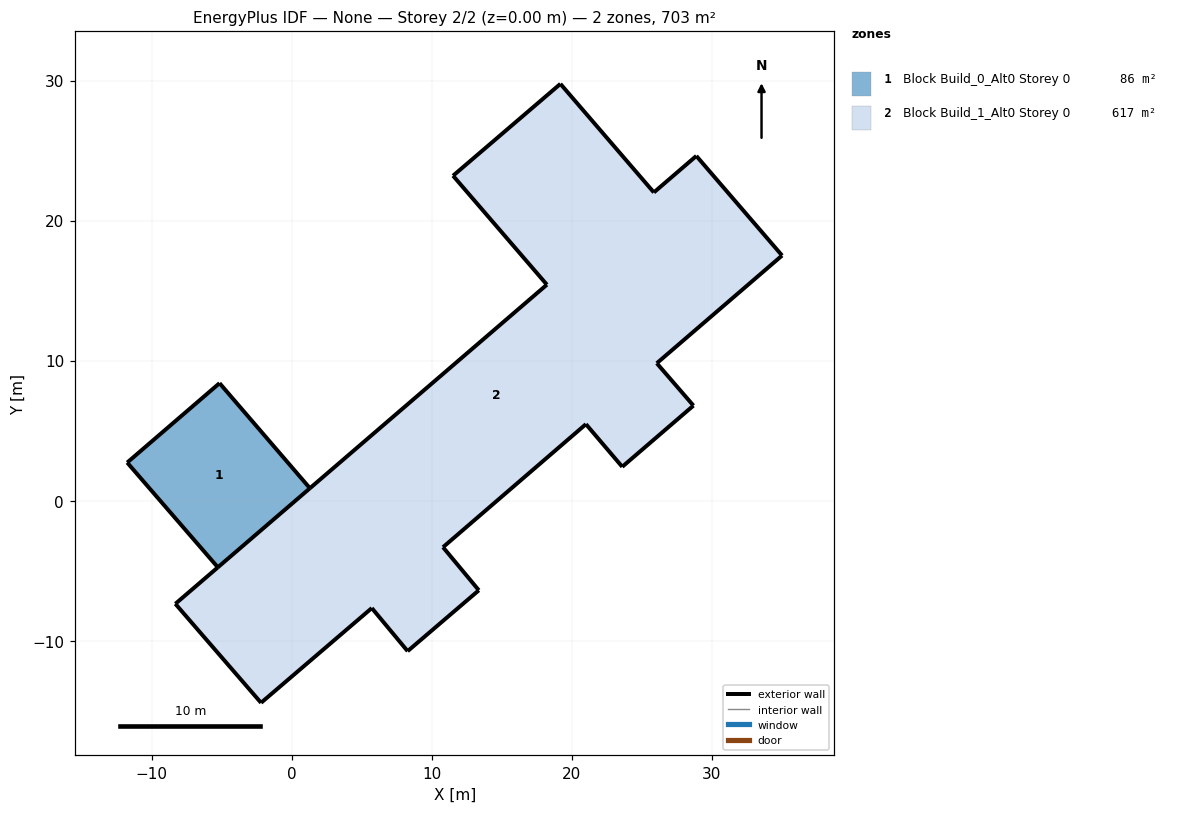
=== STOREY PLAN SPEC (per zone: floor XY polygon, exterior-wall plan segments, windows/doors) ===
zone 1: Block Build_0_Alt0 Storey 0  (85.9 m²)
  floor: (-5.15, 8.40) (1.30, 0.90) (-5.27, -4.75) (-11.75, 2.73)
  exterior wall: (1.30, 0.90) – (-5.15, 8.40)  [9.9 m]
  exterior wall: (-5.15, 8.40) – (-11.75, 2.73)  [8.7 m]
  exterior wall: (-11.75, 2.73) – (-5.27, -4.75)  [9.9 m]
  interior walls: 1
zone 2: Block Build_1_Alt0 Storey 0  (616.8 m²)
  floor: (28.90, 24.63) (35.02, 17.52) (26.07, 9.83) (28.69, 6.80) (23.61, 2.43) (21.01, 5.48) (10.81, -3.31) (13.36, -6.39) (8.28, -10.74) (5.72, -7.66) (-2.19, -14.42) (-8.31, -7.36) (18.22, 15.44) (11.52, 23.22) (19.19, 29.78) (25.86, 22.03)
  exterior wall: (-8.31, -7.36) – (-2.19, -14.42)  [9.3 m]
  exterior wall: (-2.19, -14.42) – (5.72, -7.66)  [10.4 m]
  exterior wall: (5.72, -7.66) – (8.28, -10.74)  [4.0 m]
  exterior wall: (8.28, -10.74) – (13.36, -6.39)  [6.7 m]
  exterior wall: (13.36, -6.39) – (10.81, -3.31)  [4.0 m]
  exterior wall: (10.81, -3.31) – (21.01, 5.48)  [13.5 m]
  exterior wall: (21.01, 5.48) – (23.61, 2.43)  [4.0 m]
  exterior wall: (23.61, 2.43) – (28.69, 6.80)  [6.7 m]
  exterior wall: (28.69, 6.80) – (26.07, 9.83)  [4.0 m]
  exterior wall: (26.07, 9.83) – (35.02, 17.52)  [11.8 m]
  exterior wall: (35.02, 17.52) – (28.90, 24.63)  [9.4 m]
  exterior wall: (28.90, 24.63) – (25.86, 22.03)  [4.0 m]
  exterior wall: (25.86, 22.03) – (19.19, 29.78)  [10.2 m]
  exterior wall: (19.19, 29.78) – (11.52, 23.22)  [10.1 m]
  exterior wall: (11.52, 23.22) – (18.22, 15.44)  [10.3 m]
  exterior wall: (-5.27, -4.75) – (-8.31, -7.36)  [4.0 m]
  exterior wall: (1.30, 0.90) – (-5.27, -4.75)  [8.7 m]
  exterior wall: (18.22, 15.44) – (1.30, 0.90)  [22.3 m]
  interior walls: 1

=== DERIVED (storey summary) ===
Building: None
Storey: 2 of 2  (floor level z = 0.00 m)
Storey gross floor area: 702.8 m²
Zones on this storey: 2
  - Block Build_0_Alt0 Storey 0: floor 85.9 m²; exterior wall 28.5 m (341.9 m²); WWR 0.0%
  - Block Build_1_Alt0 Storey 0: floor 616.8 m²; exterior wall 153.4 m (2196.6 m²); WWR 0.0%
Zone adjacency (shared interzone walls):
  - Block Build_0_Alt0 Storey 0 ↔ Block Build_1_Alt0 Storey 0